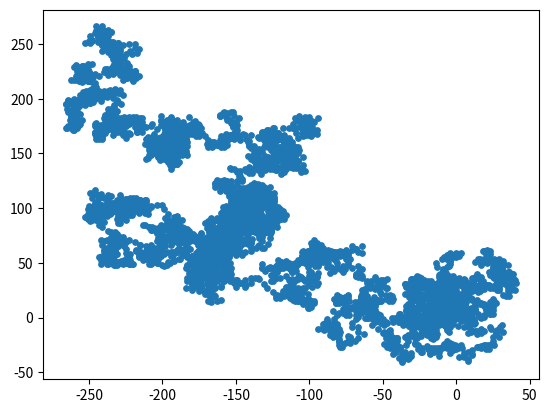

Source code (Python):
from random import choice
import matplotlib.pyplot as plt 

class RandomWalk(object): 
    def __init__(self):
        self.nums = 5000
        self.x_values = [0]
        self.y_values = [0]

    def generate_data(self): 
        while len(self.x_values) < self.nums:
            x_distance = choice([0,1,2,3,4]) 
            x_direction = choice([1,-1])
            x_step = x_direction * x_distance

            y_distance = choice([0,1,2,3,4])
            y_direction = choice([1,-1])
            y_step = y_direction * y_distance

            if y_step == 0 and x_step == 0: 
                continue

            self.x_values.append(self.x_values[-1] + x_step)
            self.y_values.append(self.y_values[-1] + y_step)

if __name__ == "__main__":
    rw = RandomWalk()
    rw.generate_data()
    plt.scatter(rw.x_values,rw.y_values,s=15)
    plt.show()


     

